Dataset: bug_bites (GitHub, Yztai36/Bitecheck). Classes: ants, bed bugs, bee, chigger, fleas, mosquitos, no bites, spider, ticks.

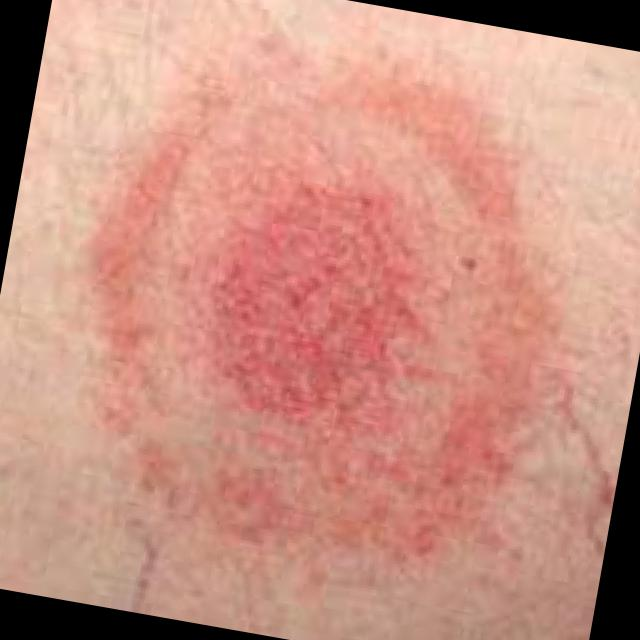
Label: ticks

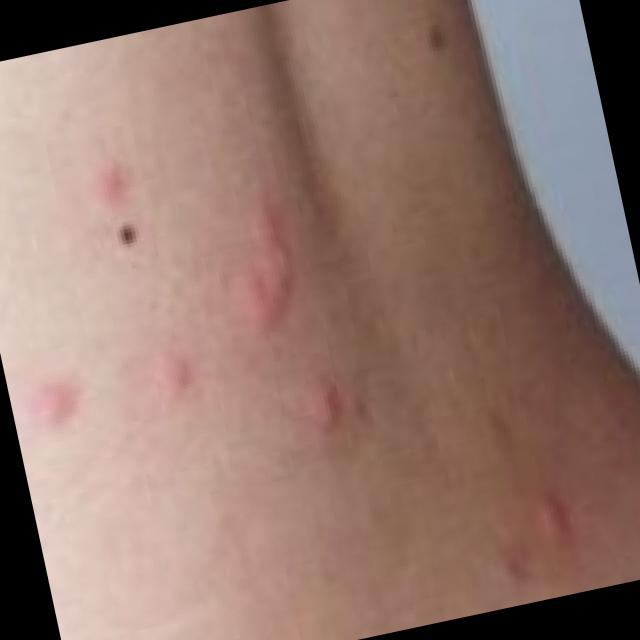
Label: fleas

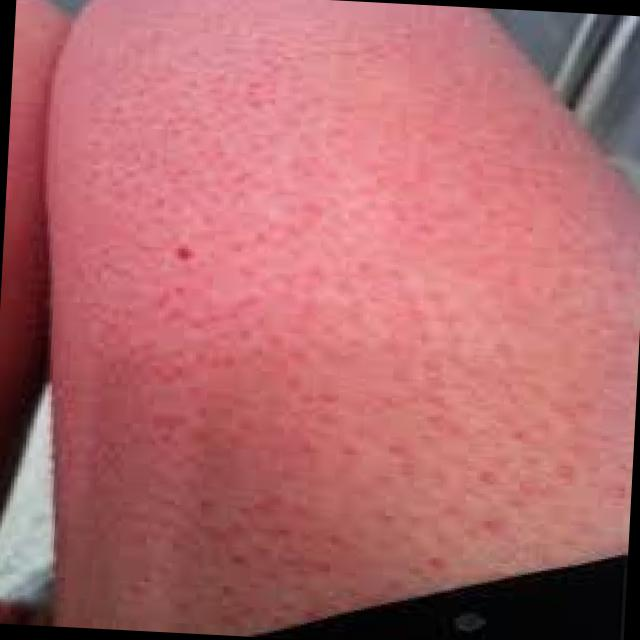
Label: no bites

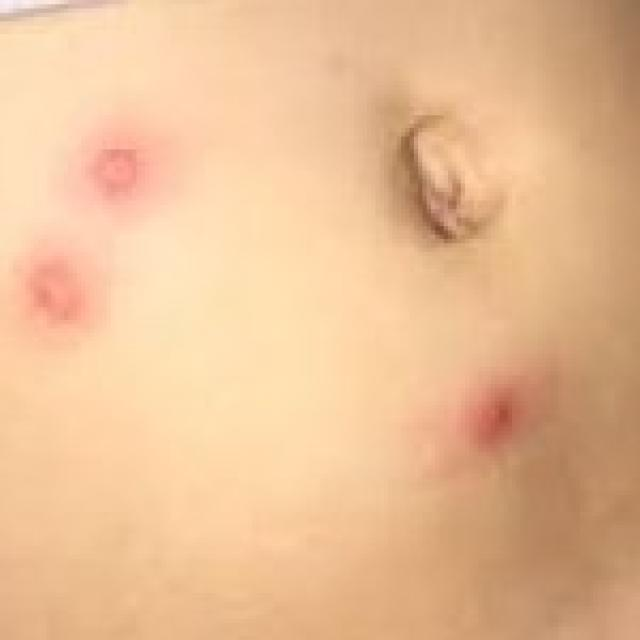
Label: ants

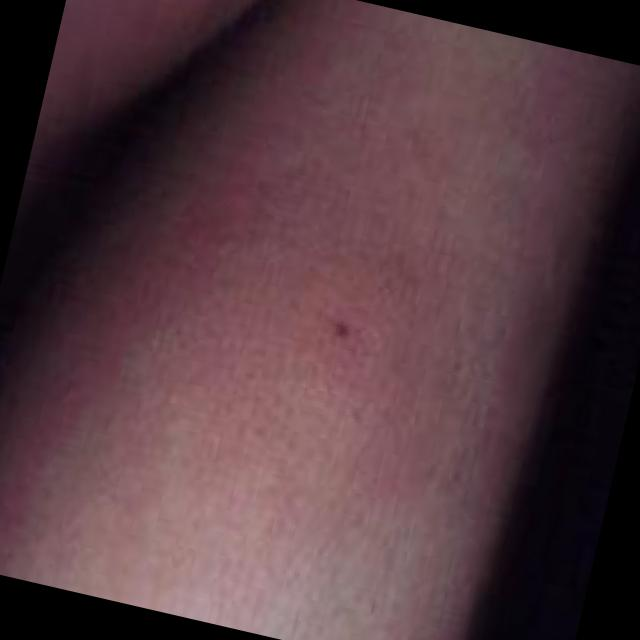
Label: bee

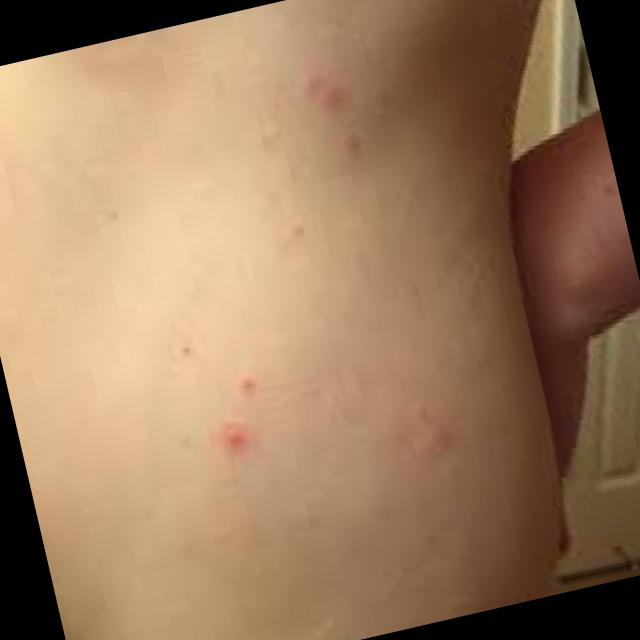
Label: bed bugs
